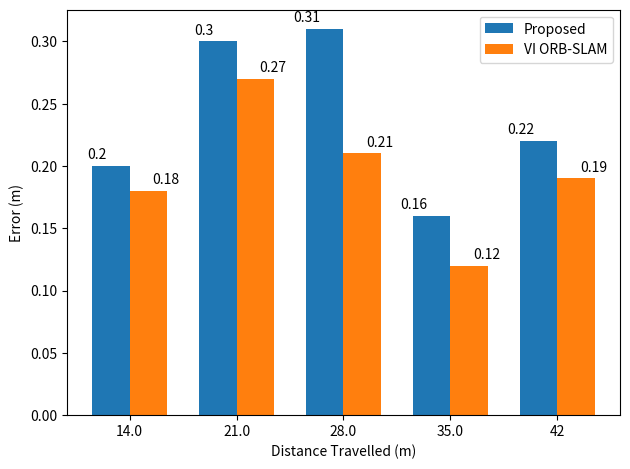

Recreate this plot in Python.
#https://matplotlib.org/3.1.0/gallery/lines_bars_and_markers/barchart.html#sphx-glr-gallery-lines-bars-and-markers-barchart-py
"""
=============================
Grouped bar chart with labels
=============================

Bar charts are useful for visualizing counts, or summary statistics
with error bars. This example shows a ways to create a grouped bar chart
with Matplotlib and also how to annotate bars with labels.
"""

import matplotlib
import matplotlib.pyplot as plt
import numpy as np


men_means= (0.2, 0.3, 0.31, 0.16, 0.22)
women_means = (0.18, 0.27, 0.21, 0.12, 0.19)

ind = np.arange(len(men_means))  # the x locations for the groups
width = 0.35  # the width of the bars

fig, ax = plt.subplots()
rects1 = ax.bar(ind - width/2, men_means, width,
                label='Proposed')
rects2 = ax.bar(ind + width/2, women_means, width,
                label='VI ORB-SLAM')

# Add some text for labels, title and custom x-axis tick labels, etc.
ax.set_ylabel('Error (m)')
ax.set_xlabel('Distance Travelled (m)')
#ax.set_xticks(ind)
ax.set_xticklabels(('7.0', '14.0', '21.0', '28.0', '35.0', '42'))
ax.legend()


def autolabel(rects, xpos='center'):
    """
    Attach a text label above each bar in *rects*, displaying its height.

    *xpos* indicates which side to place the text w.r.t. the center of
    the bar. It can be one of the following {'center', 'right', 'left'}.
    """

    ha = {'center': 'center', 'right': 'left', 'left': 'right'}
    offset = {'center': 0, 'right': 1, 'left': -1}

    for rect in rects:
        height = rect.get_height()
        ax.annotate('{}'.format(height),
                    xy=(rect.get_x() + rect.get_width() / 2, height),
                    xytext=(offset[xpos]*3, 3),  # use 3 points offset
                    textcoords="offset points",  # in both directions
                    ha=ha[xpos], va='bottom')


autolabel(rects1, "left")
autolabel(rects2, "right")
#plt.grid(True)
fig.tight_layout()

plt.show()


#############################################################################
#
# ------------
#
# References
# """"""""""
#
# The use of the following functions, methods and classes is shown
# in this example:

matplotlib.axes.Axes.bar
matplotlib.pyplot.bar
matplotlib.axes.Axes.annotate
matplotlib.pyplot.annotate
